The GitHub repository omae11/MSTAR-dataset contains a labelled image folder "soc" with 6 categories: BMP-2 infantry fighting vehicle, BRDM-2 armored scout vehicle, BTR-60 armored personnel carrier, BTR-70 armored personnel carrier, ZIL-131 military truck, ZSU-23-4 self-propelled anti-aircraft gun. Examples follow, each with its label.

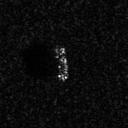
Label: BTR-60 armored personnel carrier

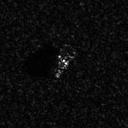
Label: BMP-2 infantry fighting vehicle

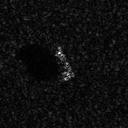
Label: BTR-70 armored personnel carrier

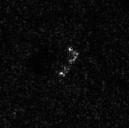
Label: BRDM-2 armored scout vehicle

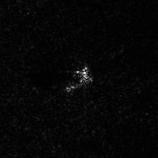
Label: ZSU-23-4 self-propelled anti-aircraft gun

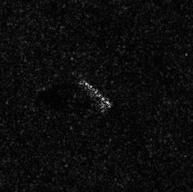
Label: ZIL-131 military truck
